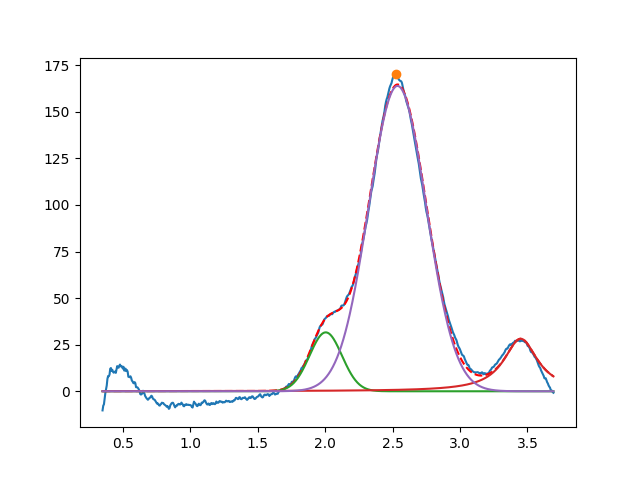

Data behind this chart, as committed beside it:
2.004520349468297269e+00, 3.162233369739015032e+01, 2.825215881740141266e-01, 9.999999999999998890e-01
3.450000000000000622e+00, 2.818525344653640730e+01, 3.058900630038821067e-01, 4.669185337287214083e-23
2.536476680045992804e+00, 1.638854119371053173e+02, 5.022643680044182046e-01, 9.999999998508974919e-01
